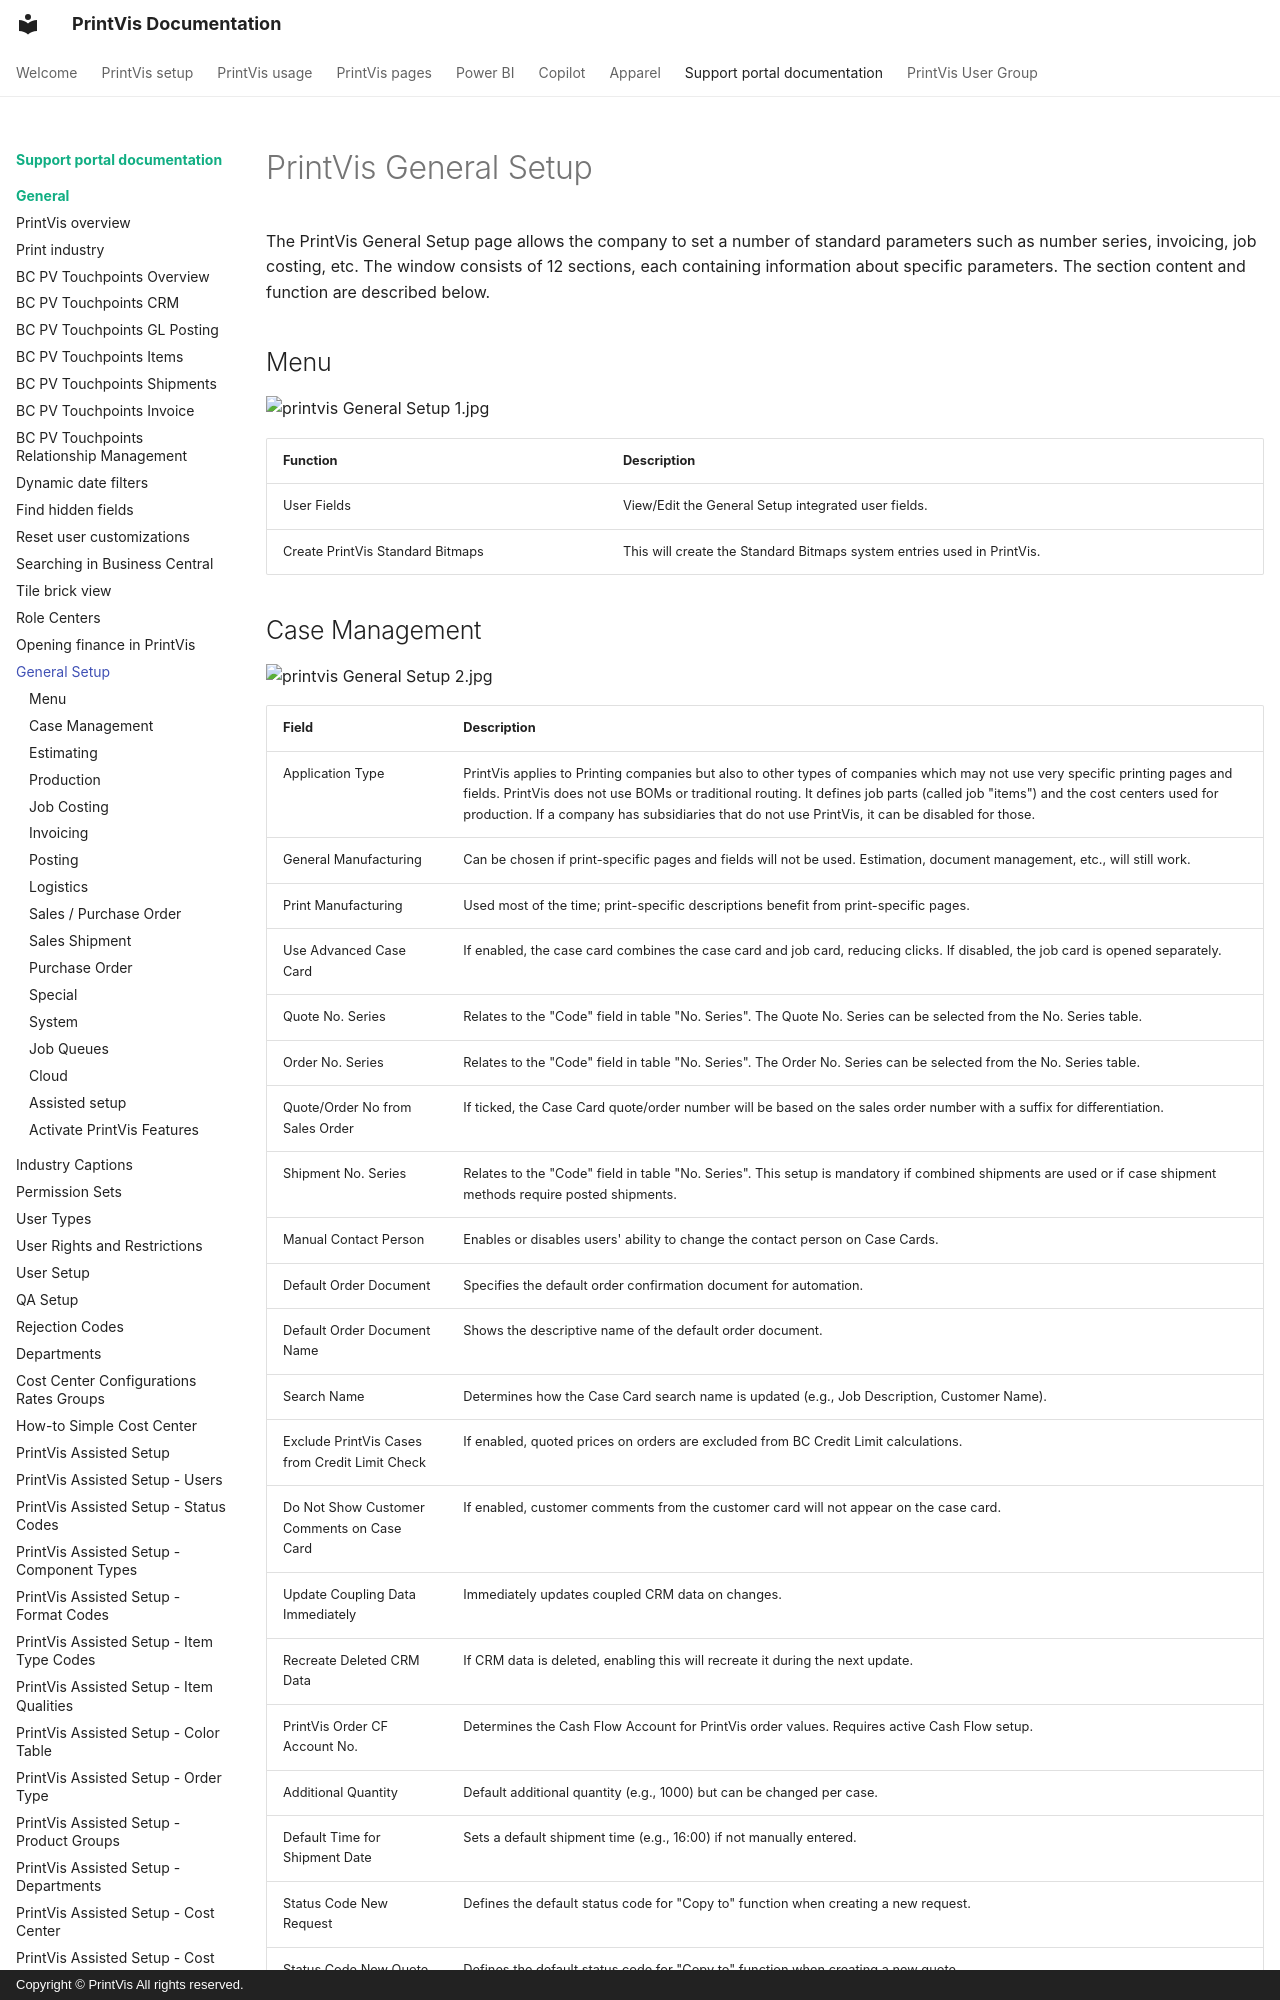

repository: Alexonese/Documentation_Improvement- · page: Legacy/General/GeneralSetup/index.html · generator: mkdocs · copyright: Copyright © PrintVis All rights reserved.

# PrintVis General Setup


The PrintVis General Setup page allows the company to set a number of standard parameters such as number series, invoicing, job costing, etc. The window consists of 12 sections, each containing information about specific parameters. The section content and function are described below.


## Menu

![printvis General Setup 1.jpg](./assets/printvis General Setup 1.jpg)

| Function | Description |
| --- | --- |
| User Fields | View/Edit the General Setup integrated user fields. |
| Create PrintVis Standard Bitmaps | This will create the Standard Bitmaps system entries used in PrintVis. |

## Case Management

![printvis General Setup 2.jpg](./assets/printvis General Setup 2.jpg)

| Field | Description |
|--------|------------|
| Application Type | PrintVis applies to Printing companies but also to other types of companies which may not use very specific printing pages and fields. PrintVis does not use BOMs or traditional routing. It defines job parts (called job "items") and the cost centers used for production. If a company has subsidiaries that do not use PrintVis, it can be disabled for those. |
| General Manufacturing | Can be chosen if print-specific pages and fields will not be used. Estimation, document management, etc., will still work. |
| Print Manufacturing | Used most of the time; print-specific descriptions benefit from print-specific pages. |
| Use Advanced Case Card | If enabled, the case card combines the case card and job card, reducing clicks. If disabled, the job card is opened separately. |
| Quote No. Series | Relates to the "Code" field in table "No. Series". The Quote No. Series can be selected from the No. Series table. |
| Order No. Series | Relates to the "Code" field in table "No. Series". The Order No. Series can be selected from the No. Series table. |
| Quote/Order No from Sales Order | If ticked, the Case Card quote/order number will be based on the sales order number with a suffix for differentiation. |
| Shipment No. Series | Relates to the "Code" field in table "No. Series". This setup is mandatory if combined shipments are used or if case shipment methods require posted shipments. |
| Manual Contact Person | Enables or disables users' ability to change the contact person on Case Cards. |
| Default Order Document | Specifies the default order confirmation document for automation. |
| Default Order Document Name | Shows the descriptive name of the default order document. |
| Search Name | Determines how the Case Card search name is updated (e.g., Job Description, Customer Name). |
| Exclude PrintVis Cases from Credit Limit Check | If enabled, quoted prices on orders are excluded from BC Credit Limit calculations. |
| Do Not Show Customer Comments on Case Card | If enabled, customer comments from the customer card will not appear on the case card. |
| Update Coupling Data Immediately | Immediately updates coupled CRM data on changes. |
| Recreate Deleted CRM Data | If CRM data is deleted, enabling this will recreate it during the next update. |
| PrintVis Order CF Account No. | Determines the Cash Flow Account for PrintVis order values. Requires active Cash Flow setup. |
| Additional Quantity | Default additional quantity (e.g., 1000) but can be changed per case. |
| Default Time for Shipment Date | Sets a default shipment time (e.g., 16:00) if not manually entered. |
| Status Code New Request | Defines the default status code for "Copy to" function when creating a new request. |
| Status Code New Quote | Defines the default status code for "Copy to" function when creating a new quote. |
| Status Code New Order | Defines the default status code for "Copy to" function when creating a new order. |
| Enable User Fields | Grants access to User Fields at the Calculation Unit level, useful for complex setups. |
| Enable Document Management | Enables document management for generating Word documents with variable information. |
| Enable Comments | Allows job-specific comments, optionally linked to departments for job ticket printing. |
| Enable Quote Text | Enables entering text lines for quotes, requiring a special report for merging the text. |
| Skip Eco Label Check | If enabled, the system will not validate ECO Label codes. |
| Text Code Quote Top | Links to "Code" in the "Text Code" table for quote header text. |
| Text Code Quote Bottom | Links to "Code" in the "Text Code" table for quote footer text. |
| Text Code Order Top | Links to "Code" in the "Text Code" table for order header text. |
| Text Code Order Bottom | Links to "Code" in the "Text Code" table for order footer text. |
